Labelled photos from "new622", an image-classification folder in ztlmememe/Phase-Detection-Methods-for-Alzheimer-s-disease-. The possible labels are: mild demented, moderate demented, non demented, very mild demented.

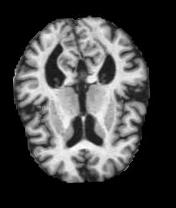
Label: very mild demented

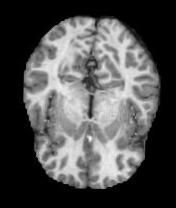
Label: non demented

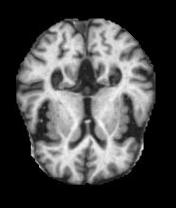
Label: mild demented

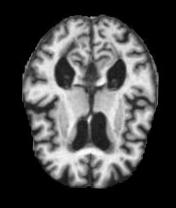
Label: very mild demented

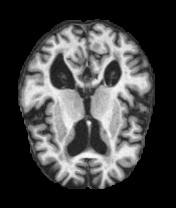
Label: mild demented

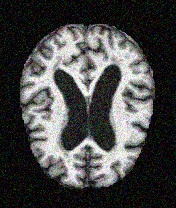
Label: non demented
